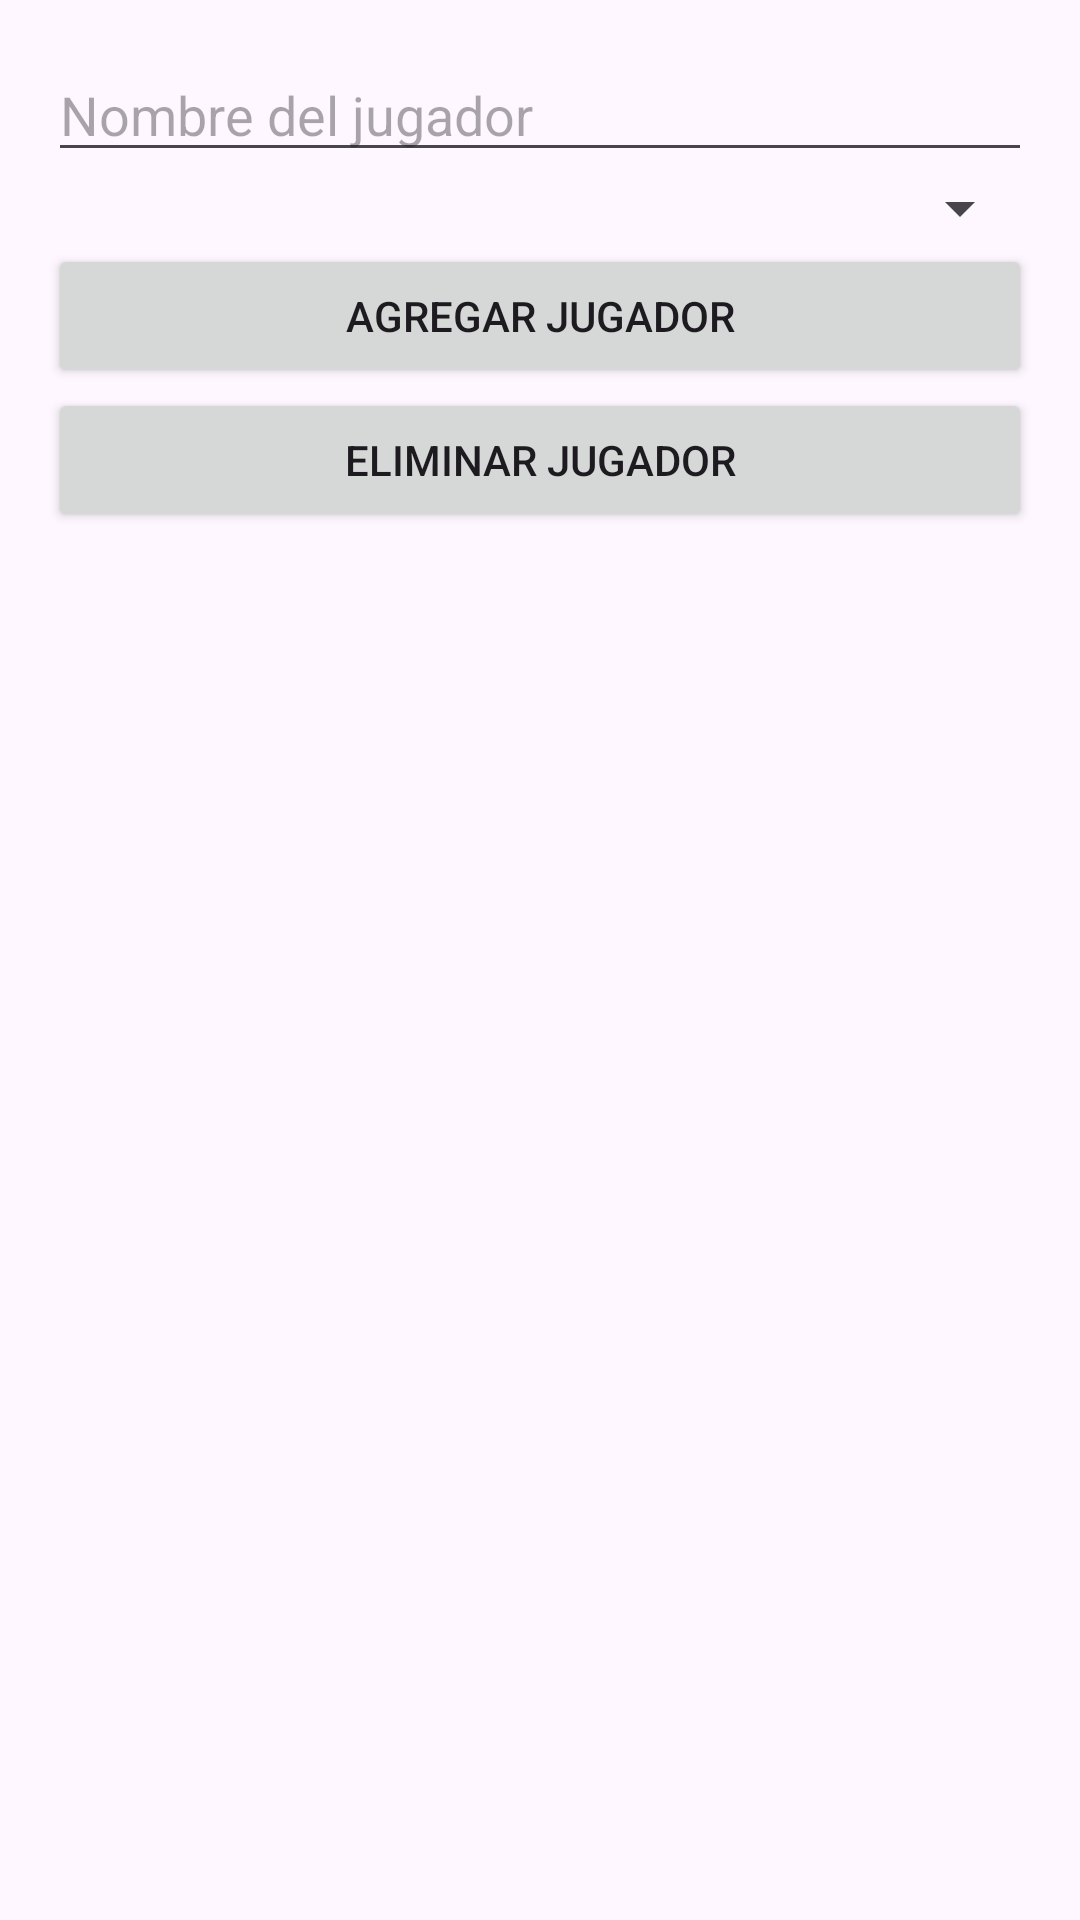

Reconstruct the res/layout file that produces this screen, plus the resources it refers to.
<!-- AndroidManifest.xml: application theme Theme.PracticaGestionEquiposGonzaloEduardo -->
<!-- res/layout/activity_gestion_jugadores.xml -->
<?xml version="1.0" encoding="utf-8"?>
<LinearLayout xmlns:android="http://schemas.android.com/apk/res/android"
    android:layout_width="match_parent"
    android:layout_height="match_parent"
    android:orientation="vertical"
    android:padding="16dp">

    <EditText
        android:id="@+id/etNombreJugador"
        android:layout_width="match_parent"
        android:layout_height="wrap_content"
        android:hint="Nombre del jugador"/>

    <Spinner
        android:id="@+id/spinnerEquipos"
        android:layout_width="match_parent"
        android:layout_height="wrap_content"/>

    <Button
        android:id="@+id/btnAgregarJugador"
        android:layout_width="match_parent"
        android:layout_height="wrap_content"
        android:text="Agregar Jugador"/>

    <Button
        android:id="@+id/btnEliminarJugador"
        android:layout_width="match_parent"
        android:layout_height="wrap_content"
        android:text="Eliminar Jugador" />

    <ListView
        android:id="@+id/lvJugadores"
        android:layout_width="match_parent"
        android:layout_height="wrap_content"/>
</LinearLayout>
<!-- resources referenced by this layout -->
<resources>
  <style name="Theme.PracticaGestionEquiposGonzaloEduardo" parent="Base.Theme.PracticaGestionEquiposGonzaloEduardo" />
  <style name="Base.Theme.PracticaGestionEquiposGonzaloEduardo" parent="Theme.Material3.DayNight.NoActionBar">
          
          
      </style>
</resources>
